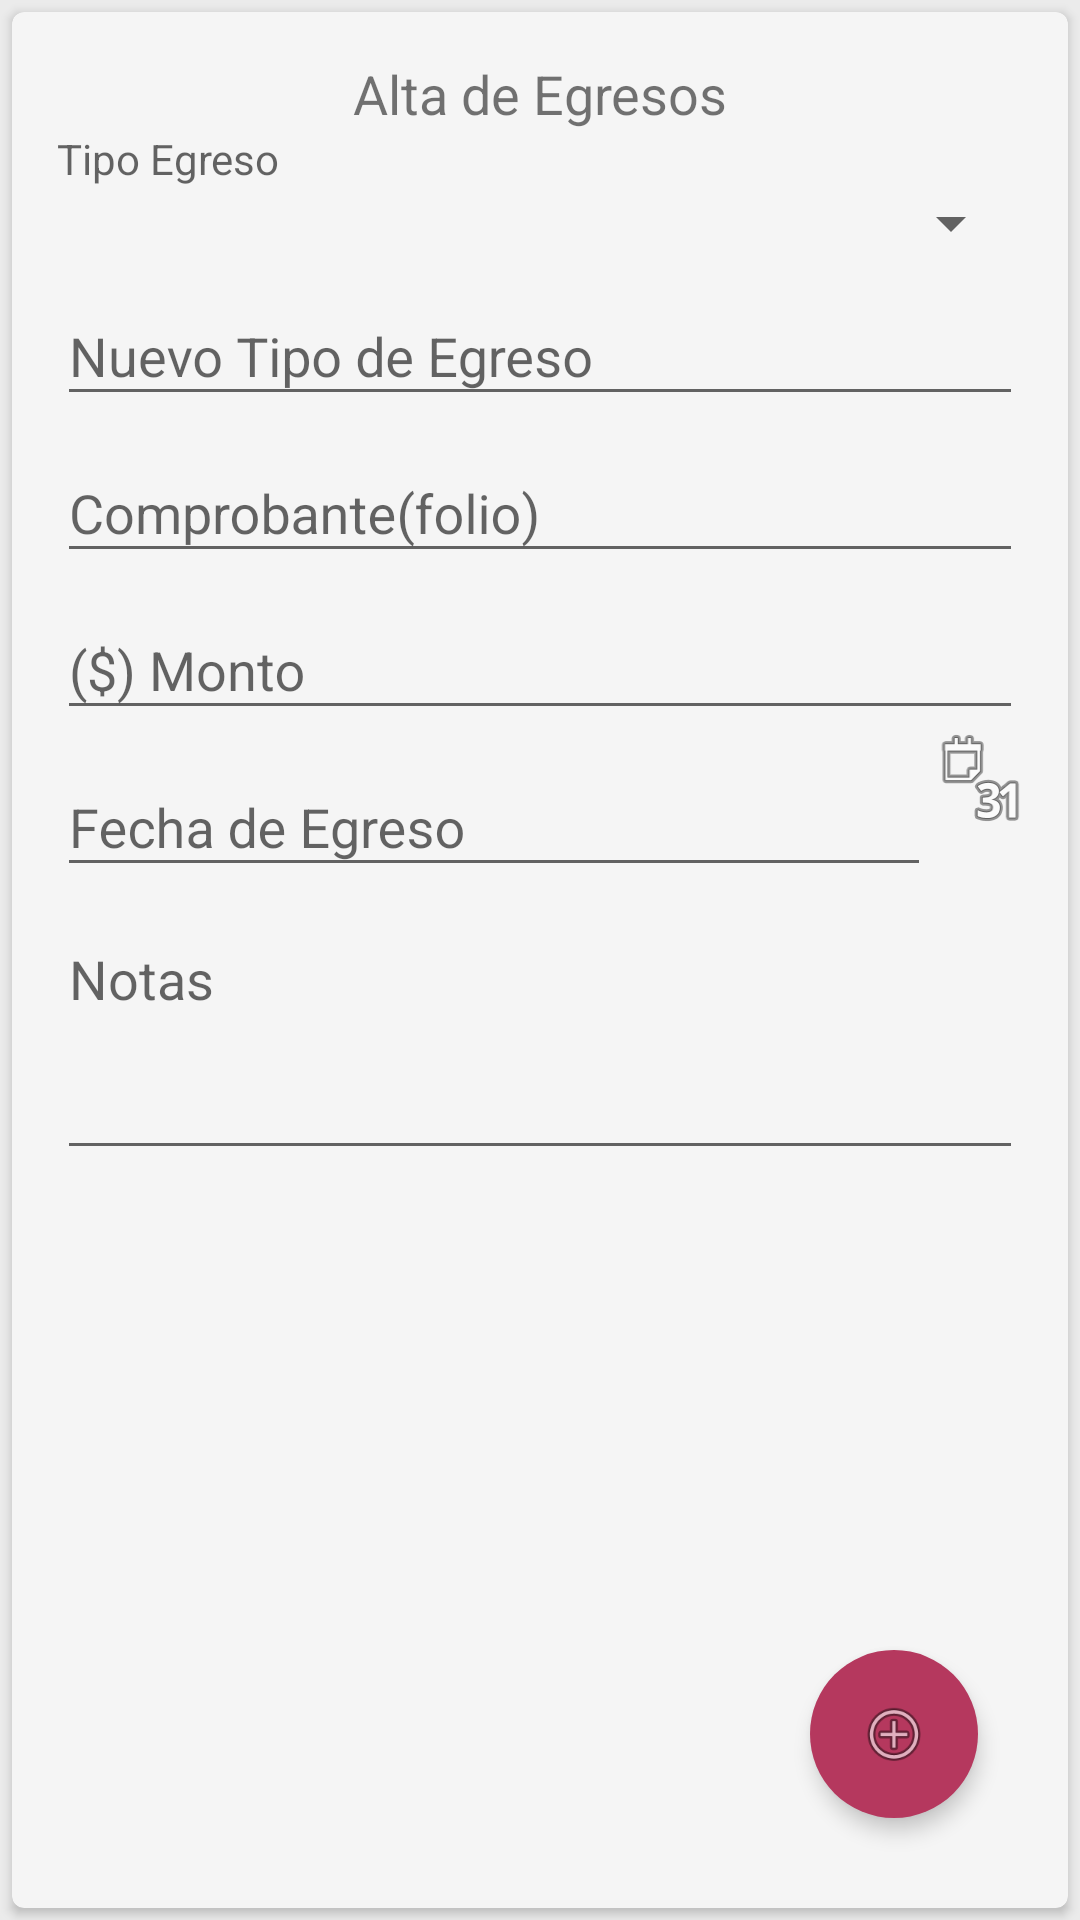

Reconstruct the res/layout file that produces this screen, plus the resources it refers to.
<!-- AndroidManifest.xml: application theme AppTheme -->
<!-- res/layout/tab5.xml -->
<?xml version="1.0" encoding="utf-8"?>
<LinearLayout xmlns:android="http://schemas.android.com/apk/res/android"
    xmlns:app="http://schemas.android.com/apk/res-auto"
    android:layout_width="match_parent"
    android:layout_height="match_parent"
    android:orientation="vertical">

    <android.support.v7.widget.CardView
        android:id="@+id/cardVegresos"
        android:layout_width="match_parent"
        android:layout_height="match_parent"
        android:layout_margin="4dp"
        app:cardBackgroundColor="@color/ColorCardView"
        app:cardCornerRadius="4dp"
        app:cardElevation="2dp"
        app:contentPadding="15dp">

        <LinearLayout
            android:layout_width="match_parent"
            android:layout_height="wrap_content"
            android:orientation="vertical">

            <TextView
                android:id="@+id/egresoTitulo"
                android:layout_width="match_parent"
                android:layout_height="wrap_content"
                android:gravity="center"
                android:text="Alta de Egresos"
                android:textSize="18sp" />

            <android.support.design.widget.TextInputLayout
                android:layout_width="match_parent"
                android:layout_height="wrap_content">

                <TextView
                    android:layout_width="match_parent"
                    android:layout_height="wrap_content"
                    android:hint="Tipo Egreso" />

                <Spinner
                    android:id="@+id/sp_egresos"
                    android:layout_width="match_parent"
                    android:layout_height="wrap_content"
                    android:prompt="@string/sp_paciente"
                    android:spinnerMode="dropdown"></Spinner>

            </android.support.design.widget.TextInputLayout>

            <android.support.design.widget.TextInputLayout
                android:layout_width="match_parent"
                android:layout_height="wrap_content">

                <EditText
                    android:id="@+id/editOtroEgreso"
                    android:layout_width="match_parent"
                    android:layout_height="wrap_content"
                    android:hint="Nuevo Tipo de Egreso"
                    android:inputType="text" />
            </android.support.design.widget.TextInputLayout>


            <android.support.design.widget.TextInputLayout
                android:layout_width="match_parent"
                android:layout_height="wrap_content">

                <EditText
                    android:id="@+id/editComprobante"
                    android:layout_width="match_parent"
                    android:layout_height="wrap_content"
                    android:hint="Comprobante(folio)"
                    android:inputType="numberDecimal" />

            </android.support.design.widget.TextInputLayout>

            <android.support.design.widget.TextInputLayout
                android:layout_width="match_parent"
                android:layout_height="wrap_content">

                <EditText
                    android:id="@+id/editMontoEgreso"
                    android:layout_width="match_parent"
                    android:layout_height="wrap_content"
                    android:hint="($) Monto"
                    android:inputType="numberDecimal" />

            </android.support.design.widget.TextInputLayout>
            <LinearLayout
                android:layout_width="match_parent"
                android:layout_height="wrap_content"
                android:orientation="horizontal">

            <android.support.design.widget.TextInputLayout
                android:layout_width="match_parent"
                android:layout_height="wrap_content"
                android:layout_weight="30">
                <EditText
                    android:id="@+id/fechaEgreso"
                    android:layout_width="match_parent"
                    android:layout_height="wrap_content"
                    android:hint="Fecha de Egreso"
                    android:inputType="date" />

            </android.support.design.widget.TextInputLayout>
            <ImageButton
                android:id="@+id/button"
                android:layout_width="wrap_content"
                android:layout_height="wrap_content"
                android:layout_weight="1"
                android:background="@android:drawable/ic_menu_month"
                android:text="Fecha de Egreso" />

            </LinearLayout>
            <android.support.design.widget.TextInputLayout
                android:layout_width="match_parent"
                android:layout_height="wrap_content">

                <EditText
                    android:id="@+id/editNotasEgreso"
                    android:layout_width="match_parent"
                    android:layout_height="wrap_content"
                    android:layout_centerInParent="true"
                    android:gravity="top|left"
                    android:hint="Notas"
                    android:inputType="textMultiLine"
                    android:lines="3"
                    android:maxWidth="180dip"
                    android:minWidth="10.0dip"
                    android:scrollHorizontally="false" />

            </android.support.design.widget.TextInputLayout>

        </LinearLayout>

        <android.support.design.widget.FloatingActionButton
            android:id="@+id/btnegreso"
            android:layout_width="56dp"
            android:layout_height="56dp"
            android:layout_gravity="right|bottom"
            android:layout_margin="15dp"
            android:src="@android:drawable/ic_menu_add"
            app:borderWidth="0dp"
            app:elevation="4dp"
            app:pressedTranslationZ="12dp" />
    </android.support.v7.widget.CardView>

</LinearLayout>
<!-- resources referenced by this layout -->
<resources>
  <color name="ColorCardView">#F5F5F5</color>
  <string name="sp_paciente">Pacientes</string>
  <style name="AppTheme" parent="Theme.AppCompat.Light.NoActionBar">
          <item name="android:colorPrimary">@color/PrimaryColor</item>
          <item name="android:colorPrimaryDark">@color/PrimaryDarkColor</item>
          <item name="colorAccent">@color/ColorAccent</item>
  
          <item name="android:windowBackground">@color/ColorBackground</item>
          <item name="windowActionBar">false</item>
          <item name="windowActionModeOverlay">true</item>
          <item name="android:windowDrawsSystemBarBackgrounds">true</item>
          <item name="android:statusBarColor">@android:color/transparent</item>
          <item name="android:windowTranslucentStatus">true</item>
  
          
      </style>
  <color name="PrimaryColor">#2196f3</color>
  <color name="PrimaryDarkColor">#1976d2</color>
  <color name="ColorAccent">#b5385e</color>
  <color name="ColorBackground">#ebebeb</color>
</resources>
